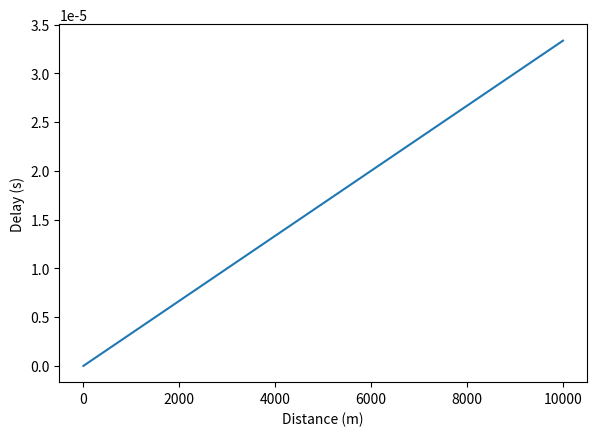
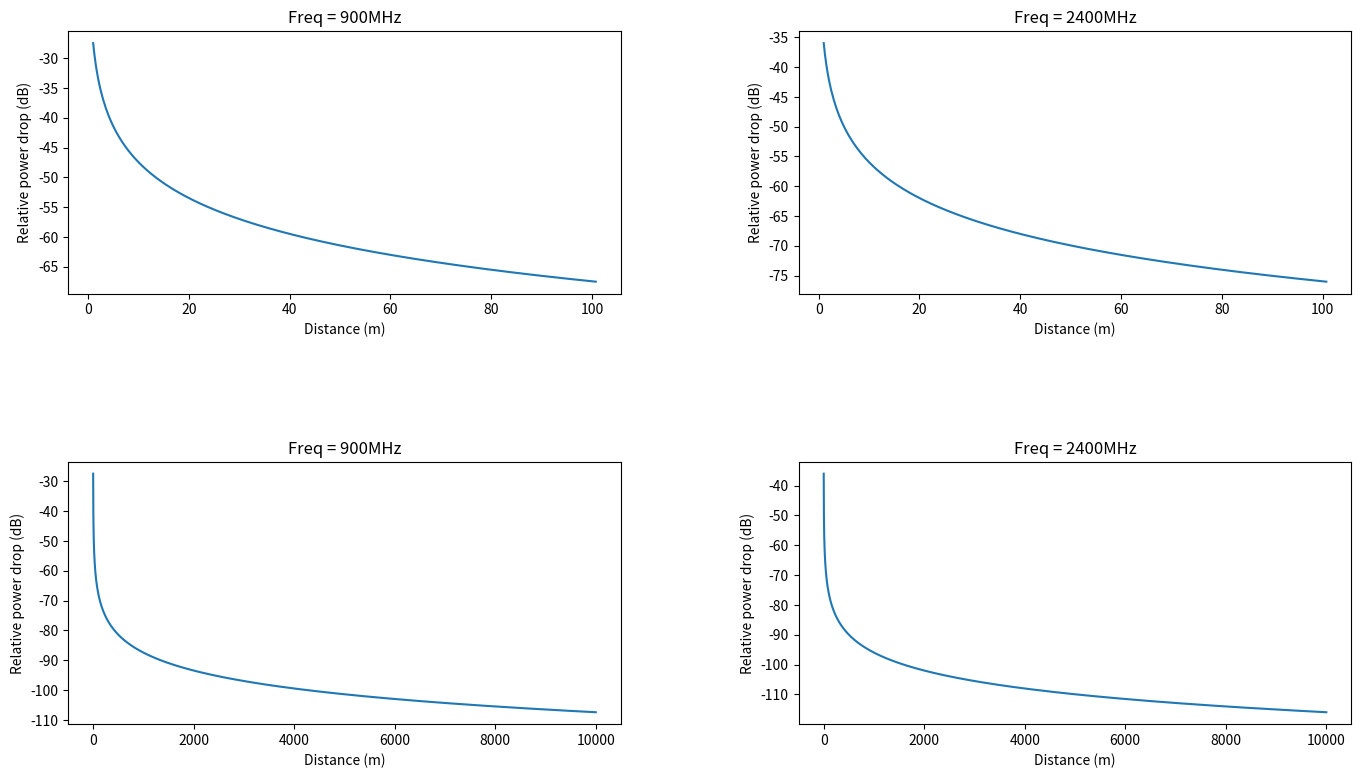
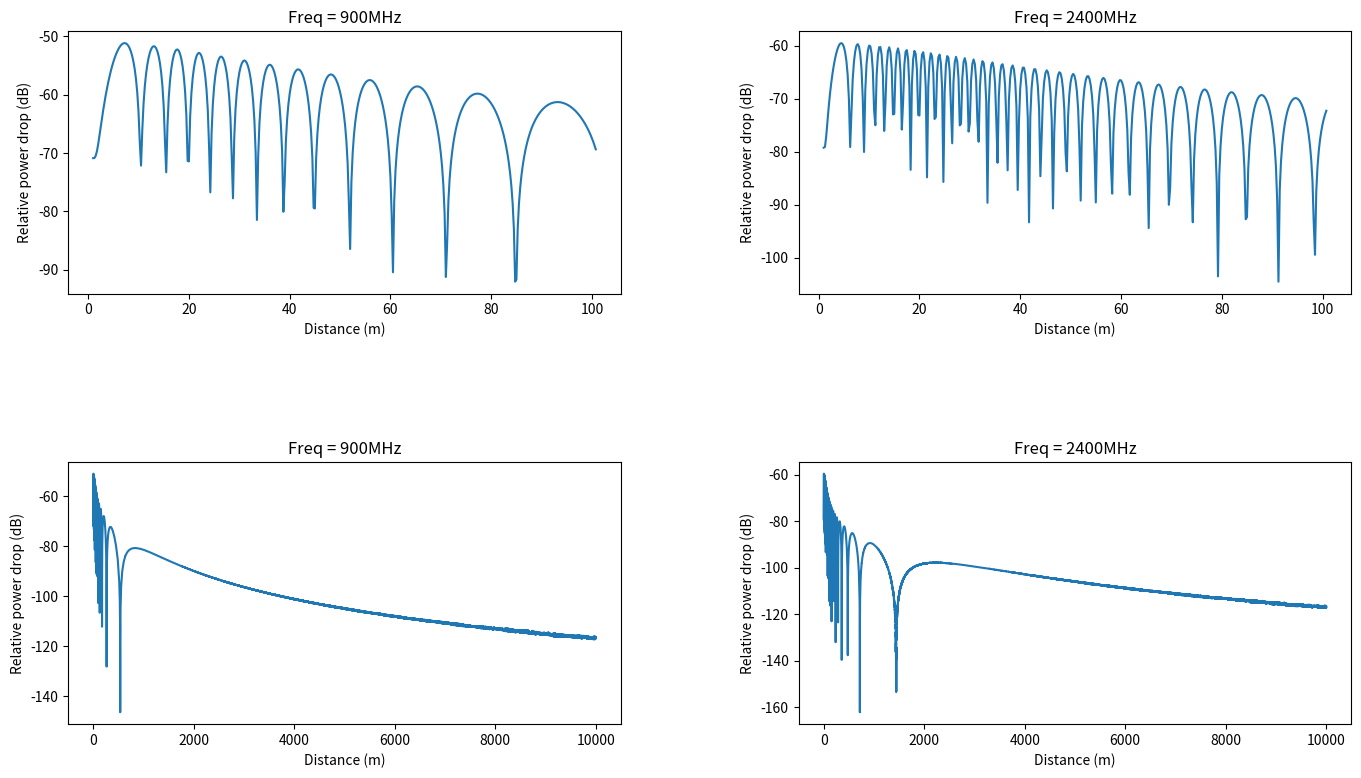
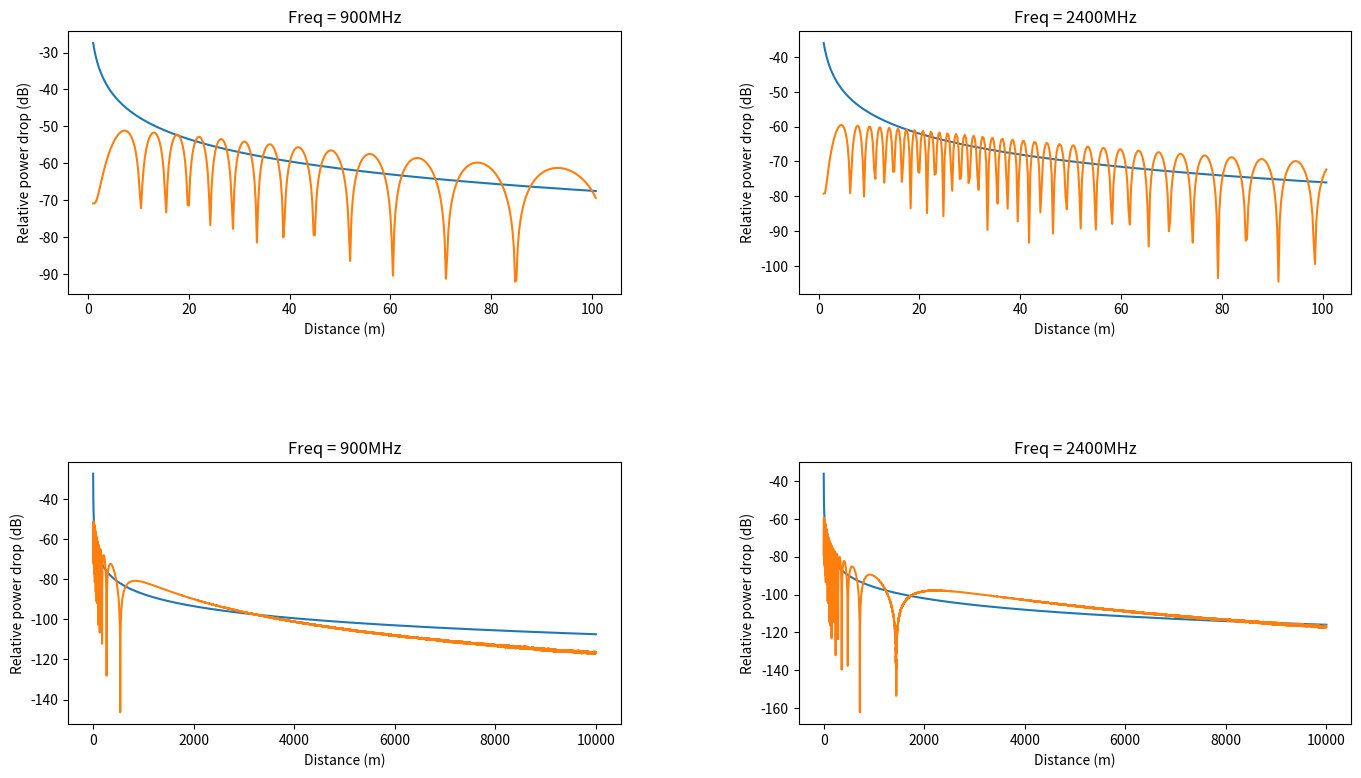

Write Python code to recreate these figures, in order.
import math
import matplotlib.pyplot as plt
from matplotlib.ticker import MaxNLocator
import numpy as np

lightspeed = 299_792_458 # m/s
PI = math.pi


def power_drop_free(distance_m, frequency_Hz, Gt, Gr):
    _len = lightspeed/frequency_Hz
    pd = Gt*Gr*((_len / (4 * PI * distance_m)) ** 2)
    return 10*np.log10(pd)


def power_drop_multi(distance1_m, distance2_m, frequency_Hz, Gt, Gr):
    _len = lightspeed / frequency_Hz
    angle1 = -2 * PI * frequency_Hz * (distance1_m / lightspeed)
    angle2 = -2 * PI * frequency_Hz * (distance2_m / lightspeed)

    pd = Gt * Gr * ((_len / (4 * PI)) ** 2) * np.abs((1 / distance1_m) * np.exp(1j * angle1) - (1 / distance2_m) * np.exp(1j * angle2)) ** 2
    return 10*np.log10(pd)


def plot_both(_ax, _h1, _h2, distance_m, freq_Hz, Gt, Gr):
    x = np.arange(1, distance_m + 1, step).astype(np.float32)
    d1 = np.sqrt(np.power(x, 2) + (_h1 - _h2) ** 2)
    d2 = np.sqrt(np.power(x, 2) + (_h1 + _h2) ** 2)
    _ax.plot(x, power_drop_free(x, freq_Hz, Gt, Gr), label='Free propagation')
    _ax.plot(x, power_drop_multi(d1, d2, freq_Hz, Gt, Gr), label='Multipath propagation')
    _ax.set(xlabel='Distance (m)', ylabel='Relative power drop (dB)')
    _ax.set_title(f'Freq = {int(freq_Hz / 10 ** 6)}MHz')


def plot_free(_ax, distance_m, freq_Hz, Gt, Gr):
    x = np.arange(1, distance_m + 1, step).astype(np.float32)
    _ax.plot(x, power_drop_free(x, freq_Hz, Gt, Gr), label='Free propagation')
    _ax.set(xlabel='Distance (m)', ylabel='Relative power drop (dB)')
    _ax.set_title(f'Freq = {int(freq_Hz / 10 ** 6)}MHz')


def plot_multi(_ax, _h1, _h2, distance_m, freq_Hz, Gt, Gr):
    x = np.arange(1, distance_m + 1, step).astype(np.float32)
    d1 = np.sqrt(np.power(x, 2) + (_h1 - _h2) ** 2)
    d2 = np.sqrt(np.power(x, 2) + (_h1 + _h2) ** 2)
    _ax.plot(x, power_drop_multi(d1, d2, freq_Hz, Gt, Gr), label='Multipath propagation')
    _ax.set(xlabel='Distance (m)', ylabel='Relative power drop (dB)')
    _ax.set_title(f'Freq = {int(freq_Hz / 10 ** 6)}MHz')


step = 0.25
distance1 = 100
distance2 = 10_000
freq1 = 900_000_000
freq2 = 2400_000_000
h1 = 30
h2 = 3

x1 = np.arange(1, distance1+1, step).astype(np.float32)
x2 = np.arange(1, distance2+1, step).astype(np.float32)

x1d1 = np.sqrt(np.power(x1, 2)+(h1-h2)**2)
x1d2 = np.sqrt(np.power(x1, 2)+(h1+h2)**2)

x2d1 = np.sqrt(np.power(x2, 2)+(h1-h2)**2)
x2d2 = np.sqrt(np.power(x2, 2)+(h1+h2)**2)

print(power_drop_free(1, lightspeed/0.3, 1.6, 1.6))


# delay
fig, ax = plt.subplots(1, 1)
ax.plot(x2, x2/lightspeed)
fig.tight_layout(pad=3.0)
ax.set(xlabel='Distance (m)', ylabel='Delay (s)')
plt.show()

# propagation free
fig, ax = plt.subplots(2, 2, figsize=(16, 10))
fig.tight_layout(pad=10.0)
plot_free(ax[0][0], distance1, freq1, 1.6, 1.6)
plot_free(ax[0][1], distance1, freq2, 1.6, 1.6)
plot_free(ax[1][0], distance2, freq1, 1.6, 1.6)
plot_free(ax[1][1], distance2, freq2, 1.6, 1.6)
plt.show()

# propagation multipath
fig, ax = plt.subplots(2, 2, figsize=(16, 10))
fig.tight_layout(pad=10.0)
plot_multi(ax[0][0], h1, h2, distance1, freq1, 1.6, 1.6)
plot_multi(ax[0][1], h1, h2, distance1, freq2, 1.6, 1.6)
plot_multi(ax[1][0], h1, h2, distance2, freq1, 1.6, 1.6)
plot_multi(ax[1][1], h1, h2, distance2, freq2, 1.6, 1.6)
plt.show()

# propagation both
fig, ax = plt.subplots(2, 2, figsize=(16, 10))
fig.tight_layout(pad=10.0)
plot_both(ax[0][0], h1, h2, distance1, freq1, 1.6, 1.6)
plot_both(ax[0][1], h1, h2, distance1, freq2, 1.6, 1.6)
plot_both(ax[1][0], h1, h2, distance2, freq1, 1.6, 1.6)
plot_both(ax[1][1], h1, h2, distance2, freq2, 1.6, 1.6)
plt.show()



